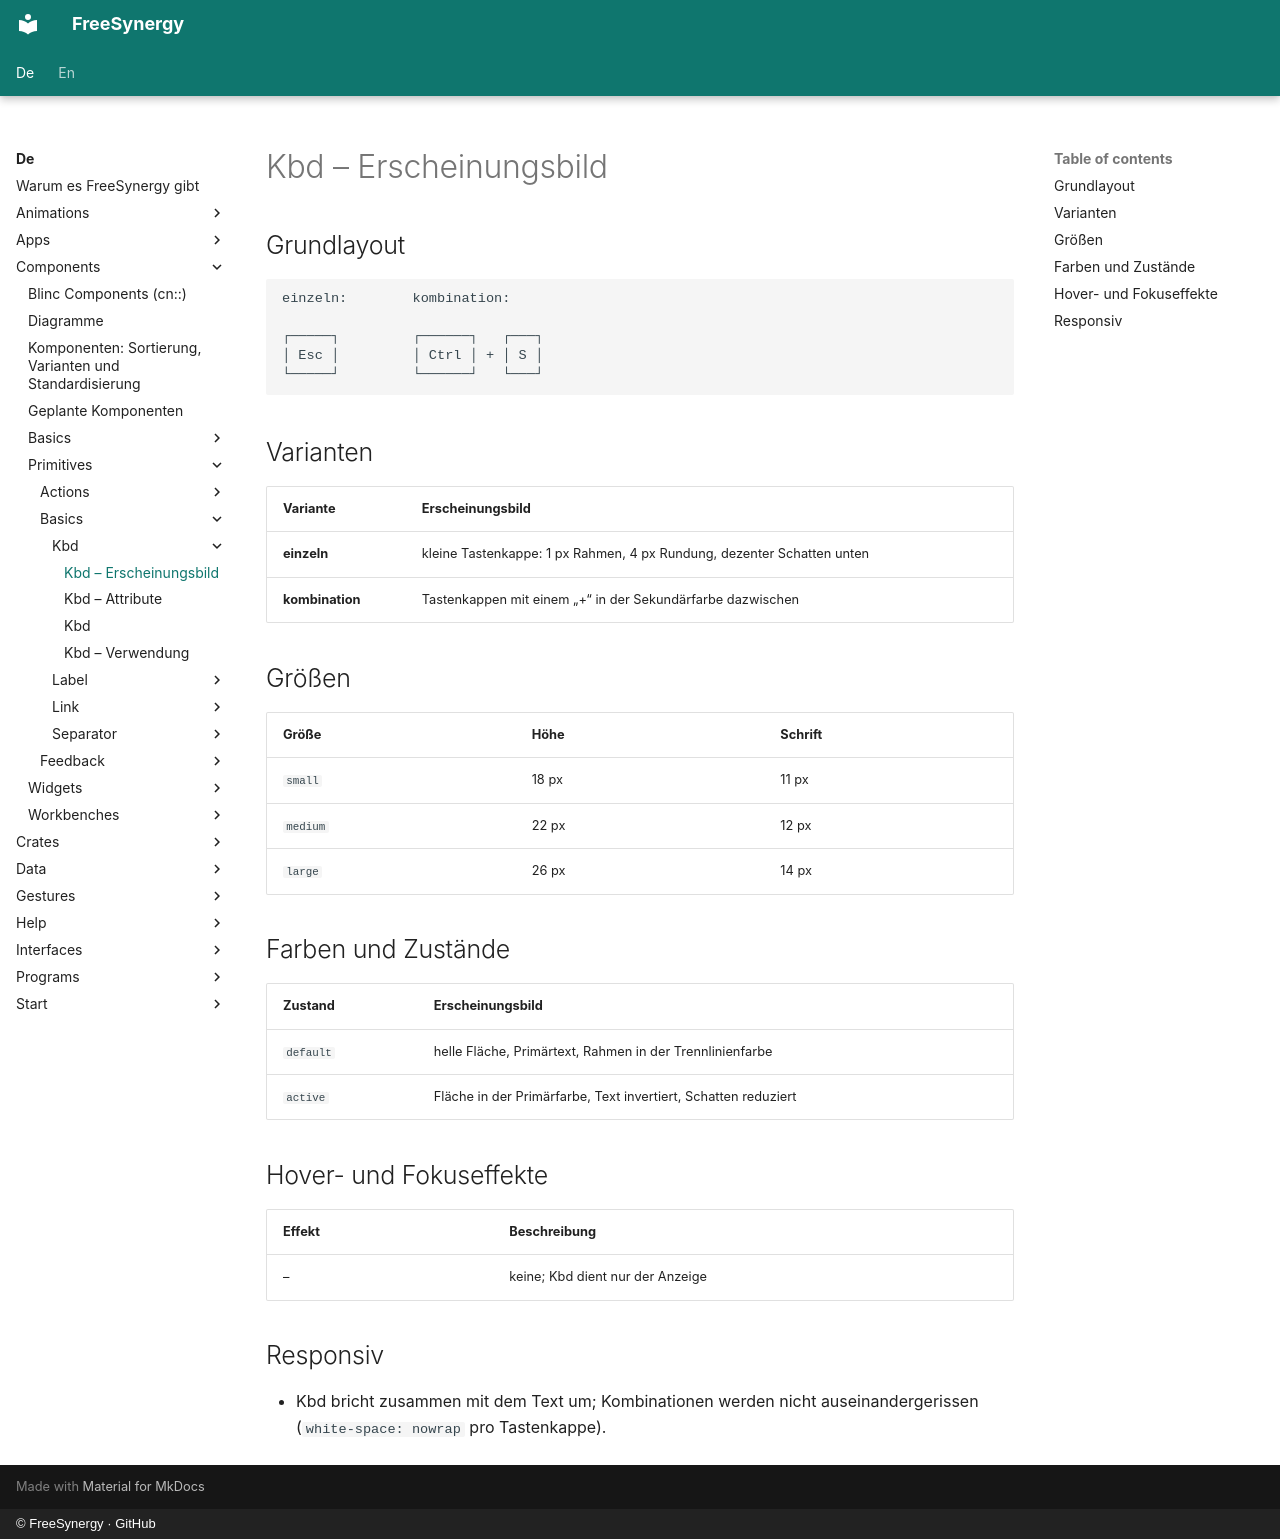

repository: FreeSynergy/fs-documentation · page: de/components/primitives/basics/kbd/appearance/index.html · generator: mkdocs · copyright: © FreeSynergy · GitHub

# Kbd – Erscheinungsbild

## Grundlayout

```
einzeln:        kombination:

┌─────┐         ┌──────┐   ┌───┐
│ Esc │         │ Ctrl │ + │ S │
└─────┘         └──────┘   └───┘
```

## Varianten

| Variante | Erscheinungsbild |
|---------|------------|
| **einzeln** | kleine Tastenkappe: 1 px Rahmen, 4 px Rundung, dezenter Schatten unten |
| **kombination** | Tastenkappen mit einem „+“ in der Sekundärfarbe dazwischen |

## Größen

| Größe | Höhe | Schrift |
|------|------|--------|
| `small` | 18 px | 11 px |
| `medium` | 22 px | 12 px |
| `large` | 26 px | 14 px |

## Farben und Zustände

| Zustand | Erscheinungsbild |
|-------|------------|
| `default` | helle Fläche, Primärtext, Rahmen in der Trennlinienfarbe |
| `active` | Fläche in der Primärfarbe, Text invertiert, Schatten reduziert |

## Hover- und Fokuseffekte

| Effekt | Beschreibung |
|--------|-------------|
| – | keine; Kbd dient nur der Anzeige |

## Responsiv

- Kbd bricht zusammen mit dem Text um; Kombinationen werden nicht auseinandergerissen
  (`white-space: nowrap` pro Tastenkappe).
